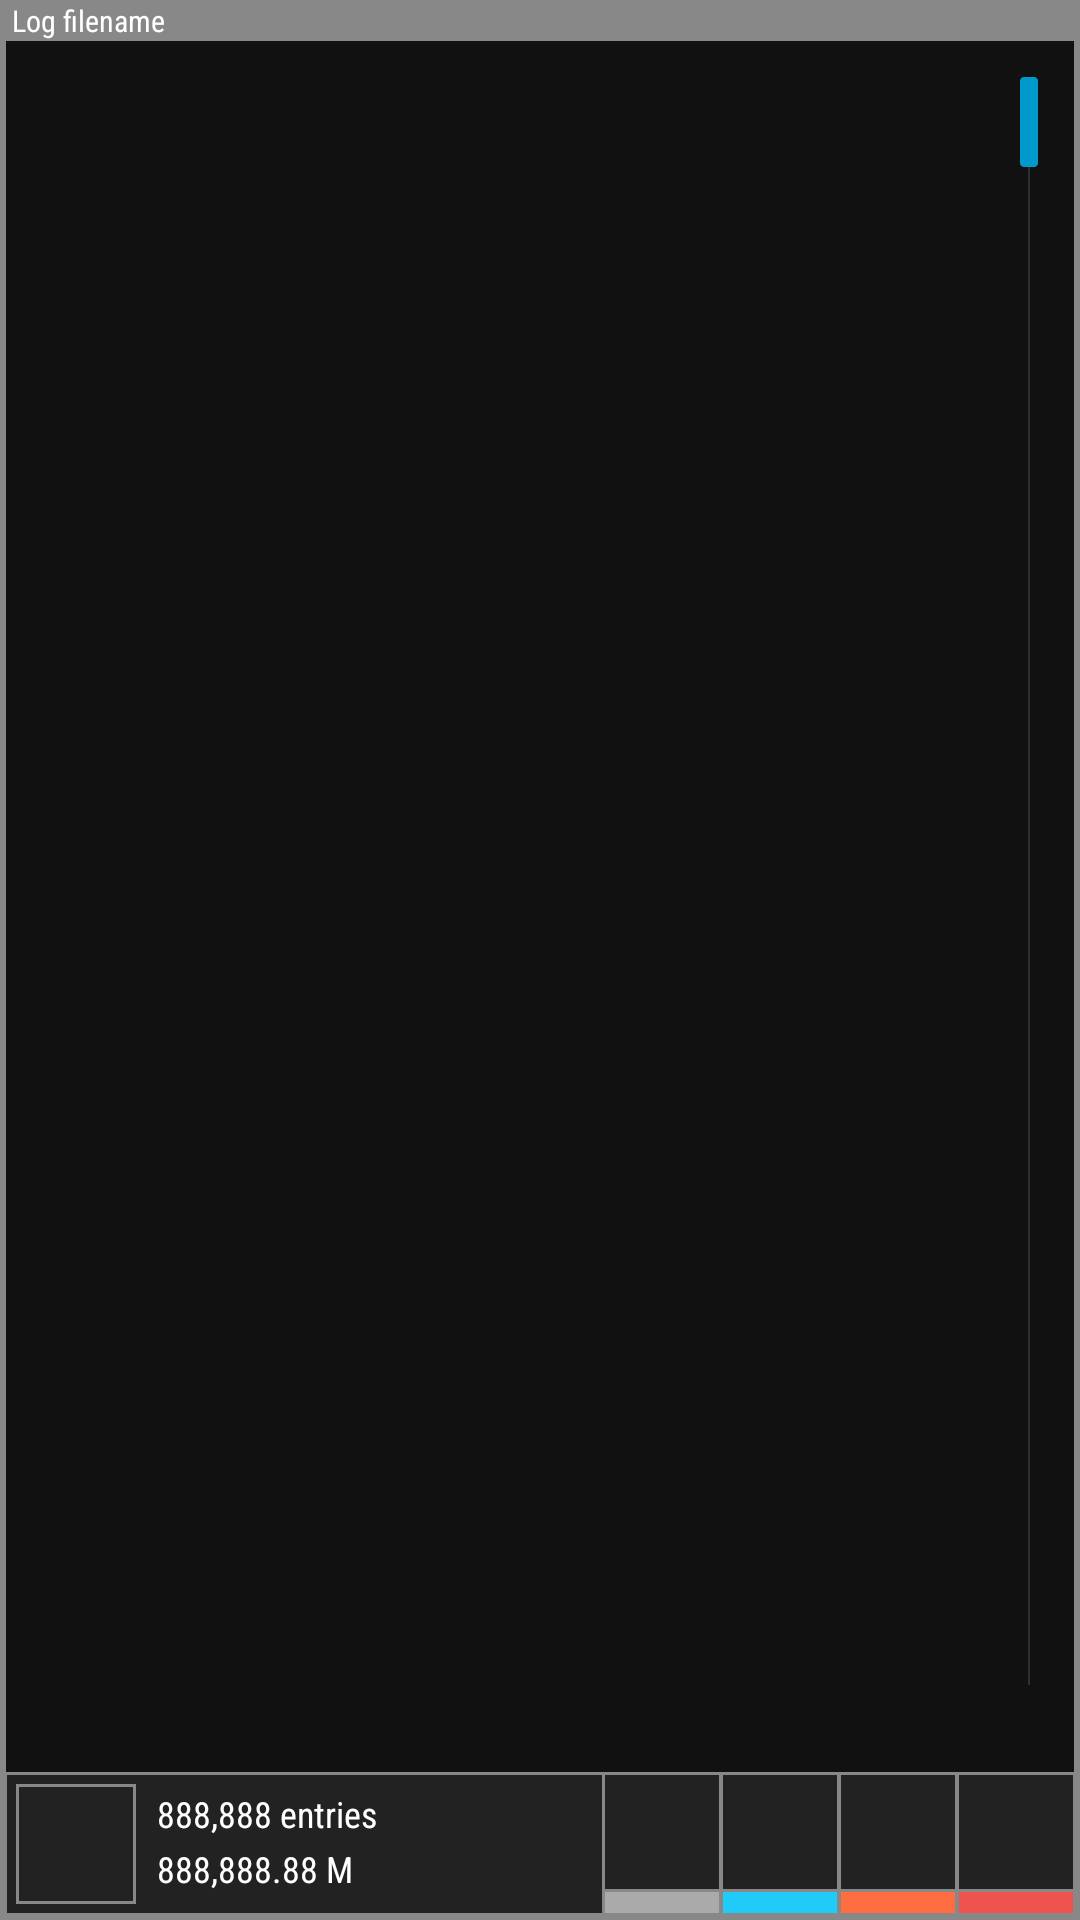

Write the Android layout XML for this screen, with the resource values it uses.
<!-- AndroidManifest.xml: application theme AppTheme -->
<!-- res/layout/activity_log_data.xml -->
<RelativeLayout xmlns:android="http://schemas.android.com/apk/res/android"
    android:layout_width="match_parent"
    android:layout_height="match_parent"
    android:background="#ff888888"
    android:paddingLeft="2dp"
    android:paddingTop="0dp"
    android:paddingRight="2dp"
    android:paddingBottom="2dp">

    <TextView
        android:id="@+id/txtTitle"
        android:layout_width="match_parent"
        android:layout_height="wrap_content"
        android:layout_alignParentTop="true"
        android:layout_marginLeft="2dp"
        android:clickable="true"
        android:fontFamily="sans-serif-condensed"
        android:gravity="center_vertical"
        android:text="Log filename"
        android:textColor="#ffffffff"
        android:textSize="10dp" />

    <RelativeLayout
        android:layout_width="match_parent"
        android:layout_height="match_parent"
        android:layout_below="@id/txtTitle"
        android:background="#ff111111">

        <RelativeLayout
            android:id="@+id/relOptions"
            android:layout_width="wrap_content"
            android:layout_height="48dp"
            android:layout_alignParentBottom="true"
            android:layout_marginLeft="-1dp"
            android:layout_marginRight="-1dp"
            android:layout_marginBottom="-1dp"
            android:background="@drawable/back_button_flat">

            <ImageView
                android:id="@+id/btnError"
                android:layout_width="40dp"
                android:layout_height="40dp"
                android:layout_alignParentRight="true"
                android:background="@drawable/selector_button_flat"
                android:clickable="true"
                android:scaleType="centerInside"
                android:src="@mipmap/ic_selected" />

            <TextView
                android:id="@+id/txtError"
                android:layout_width="40dp"
                android:layout_height="9dp"
                android:layout_alignParentRight="true"
                android:layout_alignParentBottom="true"
                android:background="@drawable/back_log_error"
                android:fontFamily="sans-serif-condensed"
                android:gravity="center"
                android:text=""
                android:textColor="#ffef5350"
                android:textSize="10dp" />

            <ImageView
                android:id="@+id/btnWarning"
                android:layout_width="40dp"
                android:layout_height="40dp"
                android:layout_marginRight="-1dp"
                android:layout_toLeftOf="@id/btnError"
                android:background="@drawable/selector_button_flat"
                android:clickable="true"
                android:scaleType="centerInside"
                android:src="@mipmap/ic_selected" />

            <TextView
                android:id="@+id/txtWarning"
                android:layout_width="40dp"
                android:layout_height="9dp"
                android:layout_alignParentBottom="true"
                android:layout_marginRight="-1dp"
                android:layout_toLeftOf="@id/txtError"
                android:background="@drawable/back_log_warning"
                android:fontFamily="sans-serif-condensed"
                android:gravity="center"
                android:text=""
                android:textColor="#ffff6e40"
                android:textSize="10dp" />

            <ImageView
                android:id="@+id/btnInfo"
                android:layout_width="40dp"
                android:layout_height="40dp"
                android:layout_marginRight="-1dp"
                android:layout_toLeftOf="@id/btnWarning"
                android:background="@drawable/selector_button_flat"
                android:clickable="true"
                android:scaleType="centerInside"
                android:src="@mipmap/ic_selected" />

            <TextView
                android:id="@+id/txtInfo"
                android:layout_width="40dp"
                android:layout_height="9dp"
                android:layout_alignParentBottom="true"
                android:layout_marginRight="-1dp"
                android:layout_toLeftOf="@id/txtWarning"
                android:background="@drawable/back_log_info"
                android:fontFamily="sans-serif-condensed"
                android:gravity="center"
                android:text=""
                android:textColor="#ff20caf9"
                android:textSize="10dp" />

            <ImageView
                android:id="@+id/btnNormal"
                android:layout_width="40dp"
                android:layout_height="40dp"
                android:layout_marginRight="-1dp"
                android:layout_toLeftOf="@id/btnInfo"
                android:background="@drawable/selector_button_flat"
                android:clickable="true"
                android:scaleType="centerInside"
                android:src="@mipmap/ic_selected" />

            <TextView
                android:id="@+id/txtNormal"
                android:layout_width="40dp"
                android:layout_height="9dp"
                android:layout_alignParentBottom="true"
                android:layout_marginRight="-1dp"
                android:layout_toLeftOf="@id/txtInfo"
                android:background="@drawable/back_log_normal"
                android:fontFamily="sans-serif-condensed"
                android:gravity="center"
                android:text=""
                android:textColor="#ffaaaaaa"
                android:textSize="10dp" />

            <ImageView
                android:id="@+id/btnCopy"
                android:layout_width="40dp"
                android:layout_height="40dp"
                android:layout_alignParentLeft="true"
                android:layout_gravity="center_vertical"
                android:layout_marginLeft="4dp"
                android:layout_marginTop="4dp"
                android:background="@drawable/selector_button_flat"
                android:clickable="true"
                android:scaleType="centerInside"
                android:src="@mipmap/ic_copy" />

            <TextView
                android:id="@+id/txtCount"
                android:layout_width="wrap_content"
                android:layout_height="20dp"
                android:layout_alignParentTop="true"
                android:layout_marginLeft="7dp"
                android:layout_marginTop="4dp"
                android:layout_toLeftOf="@id/btnNormal"
                android:layout_toRightOf="@id/btnCopy"
                android:fontFamily="sans-serif-condensed"
                android:gravity="center_vertical"
                android:text="888,888 entries"
                android:textColor="#ffffffff"
                android:textSize="12dp" />

            <TextView
                android:id="@+id/txtSize"
                android:layout_width="wrap_content"
                android:layout_height="20dp"
                android:layout_below="@id/txtCount"
                android:layout_marginLeft="7dp"
                android:layout_toLeftOf="@id/btnNormal"
                android:layout_toRightOf="@id/btnCopy"
                android:fontFamily="sans-serif-condensed"
                android:text="888,888.88 M"
                android:textColor="#ffffffff"
                android:textSize="12dp" />
        </RelativeLayout>

        <ListView
            android:id="@+id/lvwContent"
            android:layout_width="match_parent"
            android:layout_height="match_parent"
            android:layout_above="@id/relOptions"
            android:divider="@null"
            android:fastScrollEnabled="true"
            android:listSelector="@drawable/selector_list_main" />
    </RelativeLayout>

</RelativeLayout>
<!-- resources referenced by this layout -->
<resources>
  <!-- drawable back_button_flat (drawable) -->
  <?xml version="1.0" encoding="utf-8"?>
  <shape xmlns:android="http://schemas.android.com/apk/res/android"
      android:shape="rectangle">
      <solid android:color="#ff222222" />
      <stroke
          android:width="1dp"
          android:color="#ff888888" />
  </shape>
  <!-- drawable back_log_error (drawable) -->
  <?xml version="1.0" encoding="utf-8"?>
  <shape xmlns:android="http://schemas.android.com/apk/res/android"
      android:shape="rectangle">
      <solid android:color="#ffef5350" />
      <stroke
          android:width="1dp"
          android:color="#ff888888" />
  </shape>
  <!-- drawable back_log_info (drawable) -->
  <?xml version="1.0" encoding="utf-8"?>
  <shape xmlns:android="http://schemas.android.com/apk/res/android"
      android:shape="rectangle">
      <solid android:color="#ff20caf9" />
      <stroke
          android:width="1dp"
          android:color="#ff888888" />
  </shape>
  <!-- drawable back_log_normal (drawable) -->
  <?xml version="1.0" encoding="utf-8"?>
  <shape xmlns:android="http://schemas.android.com/apk/res/android"
      android:shape="rectangle">
      <solid android:color="#ffaaaaaa" />
      <stroke
          android:width="1dp"
          android:color="#ff888888" />
  </shape>
  <!-- drawable back_log_warning (drawable) -->
  <?xml version="1.0" encoding="utf-8"?>
  <shape xmlns:android="http://schemas.android.com/apk/res/android"
      android:shape="rectangle">
      <solid android:color="#ffff6e40" />
      <stroke
          android:width="1dp"
          android:color="#ff888888" />
  </shape>
  <!-- drawable selector_button_flat (drawable) -->
  <?xml version="1.0" encoding="utf-8"?>
  <selector xmlns:android="http://schemas.android.com/apk/res/android">
      
      <item android:drawable="@drawable/back_button_flat_selected" android:state_focused="false" android:state_pressed="false" android:state_selected="true" />
      
      <item android:drawable="@drawable/back_button_flat" android:state_focused="false" android:state_pressed="false" android:state_selected="false" />
      
      <item android:drawable="@drawable/back_button_flat_selected" android:state_pressed="true" />
      
      <item android:drawable="@drawable/back_button_flat_selected" android:state_focused="true" android:state_pressed="false" android:state_selected="true" />
  </selector>
  <style name="AppTheme" parent="@android:style/Theme.Holo">
  	</style>
  <!-- drawable back_button_flat_selected (drawable) -->
  <?xml version="1.0" encoding="utf-8"?>
  <shape xmlns:android="http://schemas.android.com/apk/res/android"
      android:shape="rectangle">
      <solid android:color="#ff666666" />
      <stroke
          android:width="1dp"
          android:color="#ff888888" />
  </shape>
  <!-- drawable back_list_row_selected (drawable) -->
  <?xml version="1.0" encoding="utf-8"?>
  <shape xmlns:android="http://schemas.android.com/apk/res/android">
      <padding
          android:bottom="0dp"
          android:left="0dp"
          android:right="0dp"
          android:top="0dp" />
      <stroke
          android:width="0dp"
          android:color="#ff999999" />
      <corners
          android:bottomRightRadius="0dp"
          android:topRightRadius="0dp" />
      <solid android:color="#ff333333" />
  </shape>
</resources>
